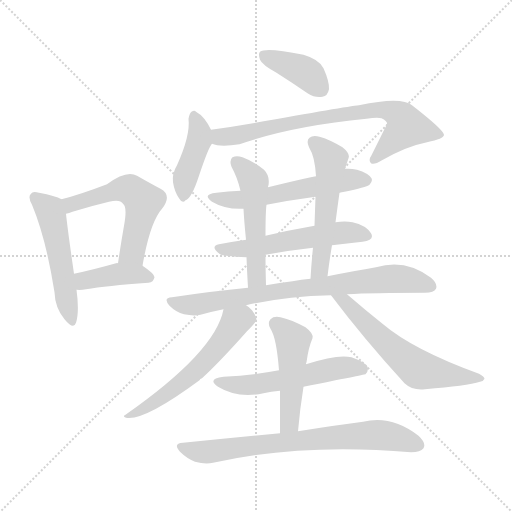
t = 0.00 s
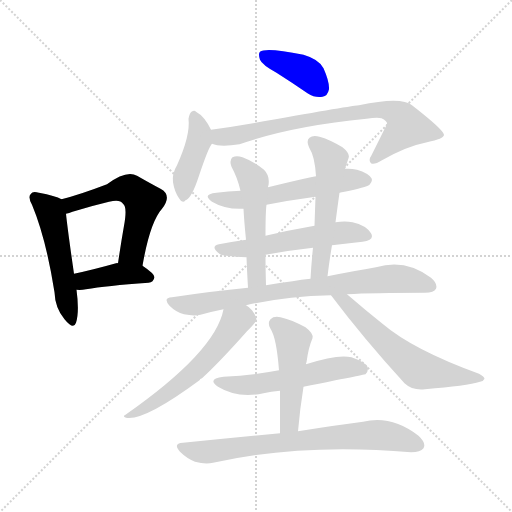
t = 2.26 s
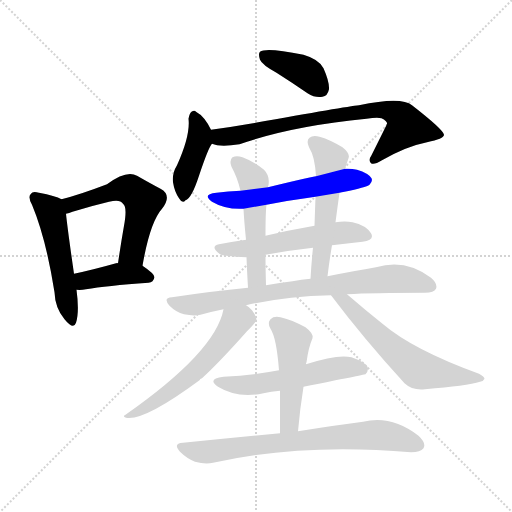
t = 4.52 s
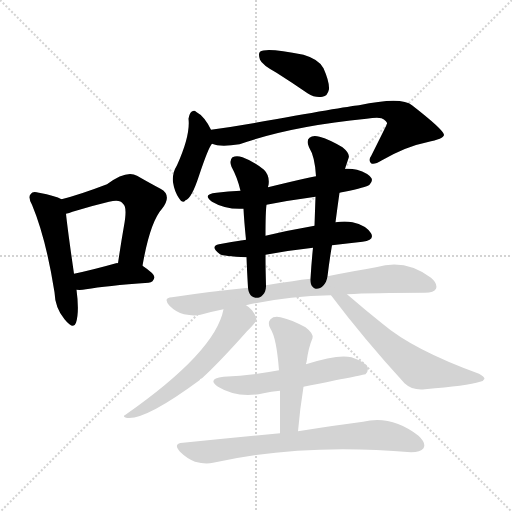
t = 6.78 s
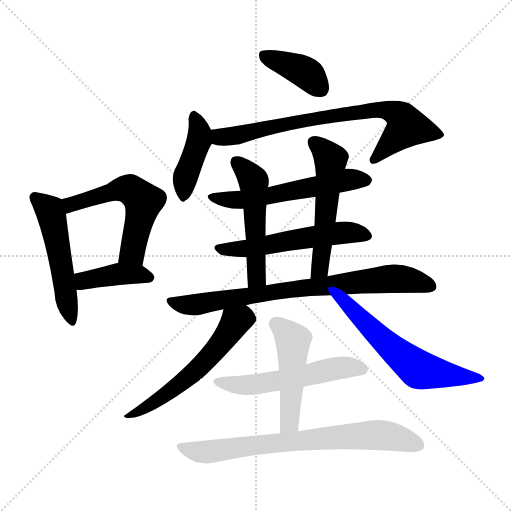
t = 9.03 s
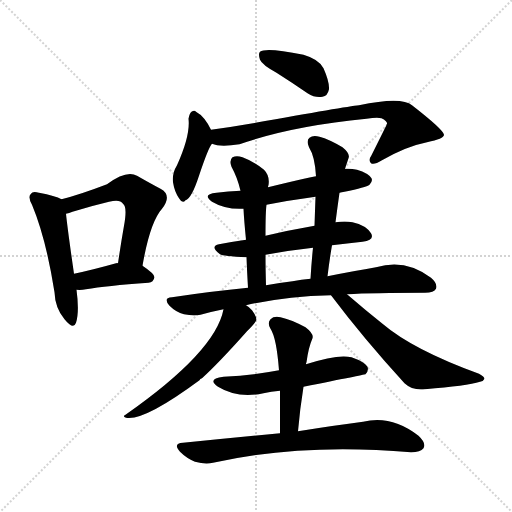
t = 11.29 s

The animated SVG that drew these frames (rendered in a browser with its animation timeline set to each time). Animation: 16 CSS @keyframes rules; one cycle of 11.29 s.

<svg version="1.1" viewBox="0 0 1024 1024" xmlns="http://www.w3.org/2000/svg">
  <g stroke="lightgray" stroke-dasharray="1,1" stroke-width="1" transform="scale(4, 4)">
    <line x1="0" y1="0" x2="256" y2="256"></line>
    <line x1="256" y1="0" x2="0" y2="256"></line>
    <line x1="128" y1="0" x2="128" y2="256"></line>
    <line x1="0" y1="128" x2="256" y2="128"></line>
  </g>
<g transform="scale(1, -1) translate(0, -900)">
   <style type="text/css">
    @keyframes keyframes0 {
      from {
       stroke: blue;
       stroke-dashoffset: 517;
       stroke-width: 128;
       }
       63% {
       animation-timing-function: step-end;
       stroke: blue;
       stroke-dashoffset: 0;
       stroke-width: 128;
       }
       to {
       stroke: black;
       stroke-width: 1024;
       }
       }
       #make-me-a-hanzi-animation-0 {
         animation: keyframes0 0.670736s both;
         animation-delay: 0.000000s;
         animation-timing-function: linear;
       }
    @keyframes keyframes1 {
      from {
       stroke: blue;
       stroke-dashoffset: 554;
       stroke-width: 128;
       }
       64% {
       animation-timing-function: step-end;
       stroke: blue;
       stroke-dashoffset: 0;
       stroke-width: 128;
       }
       to {
       stroke: black;
       stroke-width: 1024;
       }
       }
       #make-me-a-hanzi-animation-1 {
         animation: keyframes1 0.700846s both;
         animation-delay: 0.670736s;
         animation-timing-function: linear;
       }
    @keyframes keyframes2 {
      from {
       stroke: blue;
       stroke-dashoffset: 406;
       stroke-width: 128;
       }
       57% {
       animation-timing-function: step-end;
       stroke: blue;
       stroke-dashoffset: 0;
       stroke-width: 128;
       }
       to {
       stroke: black;
       stroke-width: 1024;
       }
       }
       #make-me-a-hanzi-animation-2 {
         animation: keyframes2 0.580404s both;
         animation-delay: 1.371582s;
         animation-timing-function: linear;
       }
    @keyframes keyframes3 {
      from {
       stroke: blue;
       stroke-dashoffset: 394;
       stroke-width: 128;
       }
       56% {
       animation-timing-function: step-end;
       stroke: blue;
       stroke-dashoffset: 0;
       stroke-width: 128;
       }
       to {
       stroke: black;
       stroke-width: 1024;
       }
       }
       #make-me-a-hanzi-animation-3 {
         animation: keyframes3 0.570638s both;
         animation-delay: 1.951986s;
         animation-timing-function: linear;
       }
    @keyframes keyframes4 {
      from {
       stroke: blue;
       stroke-dashoffset: 418;
       stroke-width: 128;
       }
       58% {
       animation-timing-function: step-end;
       stroke: blue;
       stroke-dashoffset: 0;
       stroke-width: 128;
       }
       to {
       stroke: black;
       stroke-width: 1024;
       }
       }
       #make-me-a-hanzi-animation-4 {
         animation: keyframes4 0.590169s both;
         animation-delay: 2.522624s;
         animation-timing-function: linear;
       }
    @keyframes keyframes5 {
      from {
       stroke: blue;
       stroke-dashoffset: 757;
       stroke-width: 128;
       }
       71% {
       animation-timing-function: step-end;
       stroke: blue;
       stroke-dashoffset: 0;
       stroke-width: 128;
       }
       to {
       stroke: black;
       stroke-width: 1024;
       }
       }
       #make-me-a-hanzi-animation-5 {
         animation: keyframes5 0.866048s both;
         animation-delay: 3.112793s;
         animation-timing-function: linear;
       }
    @keyframes keyframes6 {
      from {
       stroke: blue;
       stroke-dashoffset: 566;
       stroke-width: 128;
       }
       65% {
       animation-timing-function: step-end;
       stroke: blue;
       stroke-dashoffset: 0;
       stroke-width: 128;
       }
       to {
       stroke: black;
       stroke-width: 1024;
       }
       }
       #make-me-a-hanzi-animation-6 {
         animation: keyframes6 0.710612s both;
         animation-delay: 3.978841s;
         animation-timing-function: linear;
       }
    @keyframes keyframes7 {
      from {
       stroke: blue;
       stroke-dashoffset: 551;
       stroke-width: 128;
       }
       64% {
       animation-timing-function: step-end;
       stroke: blue;
       stroke-dashoffset: 0;
       stroke-width: 128;
       }
       to {
       stroke: black;
       stroke-width: 1024;
       }
       }
       #make-me-a-hanzi-animation-7 {
         animation: keyframes7 0.698405s both;
         animation-delay: 4.689453s;
         animation-timing-function: linear;
       }
    @keyframes keyframes8 {
      from {
       stroke: blue;
       stroke-dashoffset: 519;
       stroke-width: 128;
       }
       63% {
       animation-timing-function: step-end;
       stroke: blue;
       stroke-dashoffset: 0;
       stroke-width: 128;
       }
       to {
       stroke: black;
       stroke-width: 1024;
       }
       }
       #make-me-a-hanzi-animation-8 {
         animation: keyframes8 0.672363s both;
         animation-delay: 5.387858s;
         animation-timing-function: linear;
       }
    @keyframes keyframes9 {
      from {
       stroke: blue;
       stroke-dashoffset: 541;
       stroke-width: 128;
       }
       64% {
       animation-timing-function: step-end;
       stroke: blue;
       stroke-dashoffset: 0;
       stroke-width: 128;
       }
       to {
       stroke: black;
       stroke-width: 1024;
       }
       }
       #make-me-a-hanzi-animation-9 {
         animation: keyframes9 0.690267s both;
         animation-delay: 6.060221s;
         animation-timing-function: linear;
       }
    @keyframes keyframes10 {
      from {
       stroke: blue;
       stroke-dashoffset: 783;
       stroke-width: 128;
       }
       72% {
       animation-timing-function: step-end;
       stroke: blue;
       stroke-dashoffset: 0;
       stroke-width: 128;
       }
       to {
       stroke: black;
       stroke-width: 1024;
       }
       }
       #make-me-a-hanzi-animation-10 {
         animation: keyframes10 0.887207s both;
         animation-delay: 6.750488s;
         animation-timing-function: linear;
       }
    @keyframes keyframes11 {
      from {
       stroke: blue;
       stroke-dashoffset: 577;
       stroke-width: 128;
       }
       65% {
       animation-timing-function: step-end;
       stroke: blue;
       stroke-dashoffset: 0;
       stroke-width: 128;
       }
       to {
       stroke: black;
       stroke-width: 1024;
       }
       }
       #make-me-a-hanzi-animation-11 {
         animation: keyframes11 0.719564s both;
         animation-delay: 7.637695s;
         animation-timing-function: linear;
       }
    @keyframes keyframes12 {
      from {
       stroke: blue;
       stroke-dashoffset: 605;
       stroke-width: 128;
       }
       66% {
       animation-timing-function: step-end;
       stroke: blue;
       stroke-dashoffset: 0;
       stroke-width: 128;
       }
       to {
       stroke: black;
       stroke-width: 1024;
       }
       }
       #make-me-a-hanzi-animation-12 {
         animation: keyframes12 0.742350s both;
         animation-delay: 8.357259s;
         animation-timing-function: linear;
       }
    @keyframes keyframes13 {
      from {
       stroke: blue;
       stroke-dashoffset: 550;
       stroke-width: 128;
       }
       64% {
       animation-timing-function: step-end;
       stroke: blue;
       stroke-dashoffset: 0;
       stroke-width: 128;
       }
       to {
       stroke: black;
       stroke-width: 1024;
       }
       }
       #make-me-a-hanzi-animation-13 {
         animation: keyframes13 0.697591s both;
         animation-delay: 9.099609s;
         animation-timing-function: linear;
       }
    @keyframes keyframes14 {
      from {
       stroke: blue;
       stroke-dashoffset: 487;
       stroke-width: 128;
       }
       61% {
       animation-timing-function: step-end;
       stroke: blue;
       stroke-dashoffset: 0;
       stroke-width: 128;
       }
       to {
       stroke: black;
       stroke-width: 1024;
       }
       }
       #make-me-a-hanzi-animation-14 {
         animation: keyframes14 0.646322s both;
         animation-delay: 9.797201s;
         animation-timing-function: linear;
       }
    @keyframes keyframes15 {
      from {
       stroke: blue;
       stroke-dashoffset: 735;
       stroke-width: 128;
       }
       71% {
       animation-timing-function: step-end;
       stroke: blue;
       stroke-dashoffset: 0;
       stroke-width: 128;
       }
       to {
       stroke: black;
       stroke-width: 1024;
       }
       }
       #make-me-a-hanzi-animation-15 {
         animation: keyframes15 0.848145s both;
         animation-delay: 10.443522s;
         animation-timing-function: linear;
       }
</style>
<path d="M 123.0 501.5 Q 111.0 508.5 78.0 514.5 Q 65.0 518.5 62.0 512.5 Q 55.0 506.5 64.0 490.5 Q 92.0 423.5 109.0 315.5 Q 110.0 284.5 129.0 261.5 Q 147.0 239.5 152.0 254.5 Q 159.0 276.5 153.0 320.5 L 148.0 352.5 Q 135.0 442.5 132.0 472.5 C 129.0 498.5 129.0 498.5 123.0 501.5 Z" fill="lightgray"></path> 
<path d="M 285.0 368.5 Q 300.0 455.5 324.0 482.5 Q 345.0 509.5 321.0 522.5 Q 302.0 532.5 274.0 548.5 Q 253.0 560.5 214.0 531.5 Q 159.0 510.5 123.0 501.5 C 94.0 493.5 103.0 464.5 132.0 472.5 Q 138.0 473.5 145.0 476.5 Q 184.0 488.5 218.0 496.5 Q 240.0 502.5 246.0 492.5 Q 255.0 486.5 248.0 448.5 Q 242.0 414.5 236.0 373.5 C 232.0 343.5 280.0 338.5 285.0 368.5 Z" fill="lightgray"></path> 
<path d="M 153.0 320.5 Q 162.0 319.5 172.0 321.5 Q 212.0 328.5 297.0 334.5 Q 307.0 335.5 309.0 345.5 Q 309.0 352.5 285.0 368.5 C 274.0 376.5 266.0 375.5 236.0 373.5 Q 235.0 374.5 232.0 373.5 Q 186.0 360.5 148.0 352.5 C 119.0 346.5 123.0 322.5 153.0 320.5 Z" fill="lightgray"></path> 
<path d="M 553.0 754.5 Q 583.0 735.5 615.0 713.5 Q 631.0 703.5 645.0 706.5 Q 655.0 707.5 658.0 721.5 Q 659.0 736.5 647.0 763.5 Q 638.0 781.5 607.0 790.5 Q 532.0 805.5 520.0 796.5 Q 516.0 792.5 520.0 780.5 Q 524.0 770.5 553.0 754.5 Z" fill="lightgray"></path> 
<path d="M 422.0 640.5 Q 409.0 667.5 392.0 676.5 Q 389.0 680.5 383.0 676.5 Q 379.0 673.5 377.0 662.5 Q 381.0 629.5 354.0 569.5 Q 344.0 553.5 346.0 535.5 Q 349.0 516.5 358.0 503.5 Q 365.0 491.5 371.0 499.5 Q 383.0 502.5 398.0 548.5 Q 417.0 605.5 424.0 612.5 C 431.0 622.5 431.0 622.5 422.0 640.5 Z" fill="lightgray"></path> 
<path d="M 424.0 612.5 Q 440.0 605.5 479.0 611.5 Q 581.0 647.5 733.0 662.5 Q 754.0 665.5 763.0 663.5 Q 775.0 657.5 774.0 652.5 Q 774.0 651.5 743.0 589.5 Q 736.0 579.5 742.0 573.5 Q 748.0 569.5 764.0 579.5 Q 813.0 607.5 854.0 615.5 Q 888.0 622.5 888.0 630.5 Q 887.0 640.5 824.0 689.5 Q 803.0 707.5 718.0 689.5 Q 690.0 686.5 500.0 652.5 Q 460.0 645.5 422.0 640.5 C 392.0 636.5 395.0 618.5 424.0 612.5 Z" fill="lightgray"></path> 
<path d="M 679.0 514.5 Q 683.0 515.5 689.0 516.5 Q 732.0 525.5 739.0 530.5 Q 746.0 537.5 743.0 543.5 Q 737.0 553.5 714.0 560.5 Q 702.0 563.5 690.0 562.5 L 632.0 547.5 Q 614.0 544.5 536.0 525.5 L 481.0 518.5 Q 456.0 517.5 433.0 514.5 Q 403.0 511.5 424.0 496.5 Q 451.0 480.5 487.0 482.5 L 533.0 490.5 Q 579.0 499.5 631.0 506.5 L 679.0 514.5 Z" fill="lightgray"></path> 
<path d="M 664.0 409.5 Q 694.0 413.5 725.0 416.5 Q 750.0 419.5 742.0 433.5 Q 732.0 449.5 705.0 455.5 Q 690.0 458.5 671.0 455.5 L 629.0 448.5 Q 577.0 439.5 531.0 428.5 L 492.0 420.5 Q 464.0 416.5 438.0 411.5 Q 419.0 407.5 440.0 391.5 Q 446.0 387.5 493.0 385.5 L 531.0 390.5 Q 580.0 399.5 626.0 404.5 L 664.0 409.5 Z" fill="lightgray"></path> 
<path d="M 536.0 525.5 Q 536.0 528.5 537.0 529.5 Q 540.0 548.5 528.0 560.5 Q 509.0 576.5 485.0 585.5 Q 473.0 589.5 465.0 585.5 Q 458.0 579.5 463.0 566.5 Q 475.0 544.5 481.0 518.5 L 487.0 482.5 Q 488.0 460.5 492.0 420.5 L 493.0 385.5 Q 494.0 358.5 496.0 324.5 C 498.0 294.5 533.0 299.5 532.0 329.5 Q 531.0 363.5 531.0 390.5 L 531.0 428.5 Q 531.0 476.5 533.0 490.5 L 536.0 525.5 Z" fill="lightgray"></path> 
<path d="M 655.0 347.5 Q 659.0 380.5 664.0 409.5 L 671.0 455.5 Q 675.0 486.5 679.0 514.5 L 690.0 562.5 Q 694.0 574.5 697.0 583.5 Q 701.0 592.5 685.0 605.5 Q 658.0 621.5 639.0 626.5 Q 626.0 630.5 619.0 624.5 Q 612.0 618.5 618.0 605.5 Q 630.0 586.5 632.0 547.5 L 631.0 506.5 Q 630.0 478.5 629.0 448.5 L 626.0 404.5 Q 623.0 376.5 621.0 342.5 C 619.0 312.5 651.0 317.5 655.0 347.5 Z" fill="lightgray"></path> 
<path d="M 694.0 311.5 Q 745.0 314.5 850.0 314.5 Q 868.0 314.5 872.0 322.5 Q 876.0 332.5 862.0 344.5 Q 811.0 383.5 752.0 365.5 Q 710.0 358.5 655.0 347.5 L 621.0 342.5 Q 603.0 341.5 585.0 337.5 Q 560.0 334.5 532.0 329.5 L 496.0 324.5 Q 423.0 317.5 344.0 305.5 Q 325.0 304.5 339.0 288.5 Q 352.0 275.5 368.0 271.5 Q 387.0 267.5 401.0 270.5 Q 422.0 276.5 447.0 281.5 L 492.0 289.5 Q 571.0 307.5 662.0 309.5 L 694.0 311.5 Z" fill="lightgray"></path> 
<path d="M 447.0 281.5 Q 431.0 196.5 251.0 70.5 Q 244.0 67.5 252.0 64.5 Q 288.0 57.5 399.0 139.5 Q 400.0 142.5 404.0 143.5 Q 438.0 174.5 494.0 237.5 Q 512.0 255.5 513.0 260.5 Q 513.0 267.5 504.0 279.5 Q 498.0 286.5 492.0 289.5 C 468.0 307.5 454.0 310.5 447.0 281.5 Z" fill="lightgray"></path> 
<path d="M 662.0 309.5 Q 726.0 224.5 809.0 133.5 Q 825.0 118.5 850.0 121.5 Q 934.0 128.5 960.0 136.5 Q 967.0 137.5 969.0 142.5 Q 969.0 146.5 958.0 152.5 Q 826.0 200.5 765.0 252.5 Q 731.0 279.5 694.0 311.5 C 671.0 331.5 644.0 333.5 662.0 309.5 Z" fill="lightgray"></path> 
<path d="M 607.0 126.5 Q 727.0 150.5 731.0 151.5 Q 738.0 158.5 735.0 166.5 Q 729.0 176.5 703.0 185.5 Q 676.0 192.5 612.0 171.5 L 558.0 159.5 Q 506.0 149.5 447.0 146.5 Q 413.0 142.5 436.0 126.5 Q 475.0 102.5 527.0 113.5 Q 542.0 117.5 560.0 118.5 L 607.0 126.5 Z" fill="lightgray"></path> 
<path d="M 596.0 37.5 Q 600.0 83.5 607.0 126.5 L 612.0 171.5 Q 612.0 174.5 613.0 175.5 Q 617.0 205.5 625.0 223.5 Q 628.0 232.5 611.0 245.5 Q 581.0 261.5 561.0 265.5 Q 548.0 268.5 541.0 261.5 Q 534.0 254.5 541.0 242.5 Q 553.0 224.5 558.0 159.5 L 560.0 118.5 Q 560.0 78.5 560.0 33.5 C 560.0 3.5 593.0 7.5 596.0 37.5 Z" fill="lightgray"></path> 
<path d="M 560.0 33.5 Q 469.0 24.5 366.0 14.5 Q 345.0 13.5 360.0 -3.5 Q 373.0 -16.5 390.0 -23.5 Q 411.0 -29.5 426.0 -25.5 Q 604.0 14.5 822.0 -4.5 Q 841.0 -4.5 847.0 3.5 Q 853.0 13.5 837.0 28.5 Q 783.0 70.5 726.0 56.5 Q 671.0 49.5 596.0 37.5 L 560.0 33.5 Z" fill="lightgray"></path> 
      <clipPath id="make-me-a-hanzi-clip-0">
      <path d="M 123.0 501.5 Q 111.0 508.5 78.0 514.5 Q 65.0 518.5 62.0 512.5 Q 55.0 506.5 64.0 490.5 Q 92.0 423.5 109.0 315.5 Q 110.0 284.5 129.0 261.5 Q 147.0 239.5 152.0 254.5 Q 159.0 276.5 153.0 320.5 L 148.0 352.5 Q 135.0 442.5 132.0 472.5 C 129.0 498.5 129.0 498.5 123.0 501.5 Z" fill="lightgray"></path>
      </clipPath>
      <path clip-path="url(#make-me-a-hanzi-clip-0)" d="M 71.0 504.5 L 99.0 480.5 L 104.0 465.5 L 141.0 260.5 " fill="none" id="make-me-a-hanzi-animation-0" stroke-dasharray="389 778" stroke-linecap="round"></path>

      <clipPath id="make-me-a-hanzi-clip-1">
      <path d="M 285.0 368.5 Q 300.0 455.5 324.0 482.5 Q 345.0 509.5 321.0 522.5 Q 302.0 532.5 274.0 548.5 Q 253.0 560.5 214.0 531.5 Q 159.0 510.5 123.0 501.5 C 94.0 493.5 103.0 464.5 132.0 472.5 Q 138.0 473.5 145.0 476.5 Q 184.0 488.5 218.0 496.5 Q 240.0 502.5 246.0 492.5 Q 255.0 486.5 248.0 448.5 Q 242.0 414.5 236.0 373.5 C 232.0 343.5 280.0 338.5 285.0 368.5 Z" fill="lightgray"></path>
      </clipPath>
      <path clip-path="url(#make-me-a-hanzi-clip-1)" d="M 131.0 496.5 L 149.0 492.5 L 251.0 522.5 L 287.0 497.5 L 267.0 404.5 L 243.0 380.5 " fill="none" id="make-me-a-hanzi-animation-1" stroke-dasharray="426 852" stroke-linecap="round"></path>

      <clipPath id="make-me-a-hanzi-clip-2">
      <path d="M 153.0 320.5 Q 162.0 319.5 172.0 321.5 Q 212.0 328.5 297.0 334.5 Q 307.0 335.5 309.0 345.5 Q 309.0 352.5 285.0 368.5 C 274.0 376.5 266.0 375.5 236.0 373.5 Q 235.0 374.5 232.0 373.5 Q 186.0 360.5 148.0 352.5 C 119.0 346.5 123.0 322.5 153.0 320.5 Z" fill="lightgray"></path>
      </clipPath>
      <path clip-path="url(#make-me-a-hanzi-clip-2)" d="M 156.0 348.5 L 167.0 339.5 L 234.0 351.5 L 277.0 351.5 L 301.0 344.5 " fill="none" id="make-me-a-hanzi-animation-2" stroke-dasharray="278 556" stroke-linecap="round"></path>

      <clipPath id="make-me-a-hanzi-clip-3">
      <path d="M 553.0 754.5 Q 583.0 735.5 615.0 713.5 Q 631.0 703.5 645.0 706.5 Q 655.0 707.5 658.0 721.5 Q 659.0 736.5 647.0 763.5 Q 638.0 781.5 607.0 790.5 Q 532.0 805.5 520.0 796.5 Q 516.0 792.5 520.0 780.5 Q 524.0 770.5 553.0 754.5 Z" fill="lightgray"></path>
      </clipPath>
      <path clip-path="url(#make-me-a-hanzi-clip-3)" d="M 525.0 791.5 L 604.0 759.5 L 642.0 722.5 " fill="none" id="make-me-a-hanzi-animation-3" stroke-dasharray="266 532" stroke-linecap="round"></path>

      <clipPath id="make-me-a-hanzi-clip-4">
      <path d="M 422.0 640.5 Q 409.0 667.5 392.0 676.5 Q 389.0 680.5 383.0 676.5 Q 379.0 673.5 377.0 662.5 Q 381.0 629.5 354.0 569.5 Q 344.0 553.5 346.0 535.5 Q 349.0 516.5 358.0 503.5 Q 365.0 491.5 371.0 499.5 Q 383.0 502.5 398.0 548.5 Q 417.0 605.5 424.0 612.5 C 431.0 622.5 431.0 622.5 422.0 640.5 Z" fill="lightgray"></path>
      </clipPath>
      <path clip-path="url(#make-me-a-hanzi-clip-4)" d="M 388.0 666.5 L 400.0 631.5 L 373.0 553.5 L 368.0 511.5 " fill="none" id="make-me-a-hanzi-animation-4" stroke-dasharray="290 580" stroke-linecap="round"></path>

      <clipPath id="make-me-a-hanzi-clip-5">
      <path d="M 424.0 612.5 Q 440.0 605.5 479.0 611.5 Q 581.0 647.5 733.0 662.5 Q 754.0 665.5 763.0 663.5 Q 775.0 657.5 774.0 652.5 Q 774.0 651.5 743.0 589.5 Q 736.0 579.5 742.0 573.5 Q 748.0 569.5 764.0 579.5 Q 813.0 607.5 854.0 615.5 Q 888.0 622.5 888.0 630.5 Q 887.0 640.5 824.0 689.5 Q 803.0 707.5 718.0 689.5 Q 690.0 686.5 500.0 652.5 Q 460.0 645.5 422.0 640.5 C 392.0 636.5 395.0 618.5 424.0 612.5 Z" fill="lightgray"></path>
      </clipPath>
      <path clip-path="url(#make-me-a-hanzi-clip-5)" d="M 431.0 634.5 L 441.0 625.5 L 468.0 627.5 L 564.0 652.5 L 732.0 679.5 L 772.0 680.5 L 804.0 664.5 L 814.0 646.5 L 747.0 579.5 " fill="none" id="make-me-a-hanzi-animation-5" stroke-dasharray="629 1258" stroke-linecap="round"></path>

      <clipPath id="make-me-a-hanzi-clip-6">
      <path d="M 679.0 514.5 Q 683.0 515.5 689.0 516.5 Q 732.0 525.5 739.0 530.5 Q 746.0 537.5 743.0 543.5 Q 737.0 553.5 714.0 560.5 Q 702.0 563.5 690.0 562.5 L 632.0 547.5 Q 614.0 544.5 536.0 525.5 L 481.0 518.5 Q 456.0 517.5 433.0 514.5 Q 403.0 511.5 424.0 496.5 Q 451.0 480.5 487.0 482.5 L 533.0 490.5 Q 579.0 499.5 631.0 506.5 L 679.0 514.5 Z" fill="lightgray"></path>
      </clipPath>
      <path clip-path="url(#make-me-a-hanzi-clip-6)" d="M 426.0 506.5 L 480.0 499.5 L 688.0 539.5 L 732.0 539.5 " fill="none" id="make-me-a-hanzi-animation-6" stroke-dasharray="438 876" stroke-linecap="round"></path>

      <clipPath id="make-me-a-hanzi-clip-7">
      <path d="M 664.0 409.5 Q 694.0 413.5 725.0 416.5 Q 750.0 419.5 742.0 433.5 Q 732.0 449.5 705.0 455.5 Q 690.0 458.5 671.0 455.5 L 629.0 448.5 Q 577.0 439.5 531.0 428.5 L 492.0 420.5 Q 464.0 416.5 438.0 411.5 Q 419.0 407.5 440.0 391.5 Q 446.0 387.5 493.0 385.5 L 531.0 390.5 Q 580.0 399.5 626.0 404.5 L 664.0 409.5 Z" fill="lightgray"></path>
      </clipPath>
      <path clip-path="url(#make-me-a-hanzi-clip-7)" d="M 439.0 401.5 L 483.0 400.5 L 689.0 435.5 L 730.0 428.5 " fill="none" id="make-me-a-hanzi-animation-7" stroke-dasharray="423 846" stroke-linecap="round"></path>

      <clipPath id="make-me-a-hanzi-clip-8">
      <path d="M 536.0 525.5 Q 536.0 528.5 537.0 529.5 Q 540.0 548.5 528.0 560.5 Q 509.0 576.5 485.0 585.5 Q 473.0 589.5 465.0 585.5 Q 458.0 579.5 463.0 566.5 Q 475.0 544.5 481.0 518.5 L 487.0 482.5 Q 488.0 460.5 492.0 420.5 L 493.0 385.5 Q 494.0 358.5 496.0 324.5 C 498.0 294.5 533.0 299.5 532.0 329.5 Q 531.0 363.5 531.0 390.5 L 531.0 428.5 Q 531.0 476.5 533.0 490.5 L 536.0 525.5 Z" fill="lightgray"></path>
      </clipPath>
      <path clip-path="url(#make-me-a-hanzi-clip-8)" d="M 472.0 577.5 L 507.0 538.5 L 514.0 353.5 L 512.0 342.5 L 501.0 333.5 " fill="none" id="make-me-a-hanzi-animation-8" stroke-dasharray="391 782" stroke-linecap="round"></path>

      <clipPath id="make-me-a-hanzi-clip-9">
      <path d="M 655.0 347.5 Q 659.0 380.5 664.0 409.5 L 671.0 455.5 Q 675.0 486.5 679.0 514.5 L 690.0 562.5 Q 694.0 574.5 697.0 583.5 Q 701.0 592.5 685.0 605.5 Q 658.0 621.5 639.0 626.5 Q 626.0 630.5 619.0 624.5 Q 612.0 618.5 618.0 605.5 Q 630.0 586.5 632.0 547.5 L 631.0 506.5 Q 630.0 478.5 629.0 448.5 L 626.0 404.5 Q 623.0 376.5 621.0 342.5 C 619.0 312.5 651.0 317.5 655.0 347.5 Z" fill="lightgray"></path>
      </clipPath>
      <path clip-path="url(#make-me-a-hanzi-clip-9)" d="M 628.0 615.5 L 661.0 578.5 L 642.0 373.5 L 636.0 357.5 L 626.0 350.5 " fill="none" id="make-me-a-hanzi-animation-9" stroke-dasharray="413 826" stroke-linecap="round"></path>

      <clipPath id="make-me-a-hanzi-clip-10">
      <path d="M 694.0 311.5 Q 745.0 314.5 850.0 314.5 Q 868.0 314.5 872.0 322.5 Q 876.0 332.5 862.0 344.5 Q 811.0 383.5 752.0 365.5 Q 710.0 358.5 655.0 347.5 L 621.0 342.5 Q 603.0 341.5 585.0 337.5 Q 560.0 334.5 532.0 329.5 L 496.0 324.5 Q 423.0 317.5 344.0 305.5 Q 325.0 304.5 339.0 288.5 Q 352.0 275.5 368.0 271.5 Q 387.0 267.5 401.0 270.5 Q 422.0 276.5 447.0 281.5 L 492.0 289.5 Q 571.0 307.5 662.0 309.5 L 694.0 311.5 Z" fill="lightgray"></path>
      </clipPath>
      <path clip-path="url(#make-me-a-hanzi-clip-10)" d="M 341.0 297.5 L 393.0 290.5 L 581.0 321.5 L 792.0 343.5 L 862.0 327.5 " fill="none" id="make-me-a-hanzi-animation-10" stroke-dasharray="655 1310" stroke-linecap="round"></path>

      <clipPath id="make-me-a-hanzi-clip-11">
      <path d="M 447.0 281.5 Q 431.0 196.5 251.0 70.5 Q 244.0 67.5 252.0 64.5 Q 288.0 57.5 399.0 139.5 Q 400.0 142.5 404.0 143.5 Q 438.0 174.5 494.0 237.5 Q 512.0 255.5 513.0 260.5 Q 513.0 267.5 504.0 279.5 Q 498.0 286.5 492.0 289.5 C 468.0 307.5 454.0 310.5 447.0 281.5 Z" fill="lightgray"></path>
      </clipPath>
      <path clip-path="url(#make-me-a-hanzi-clip-11)" d="M 502.0 261.5 L 470.0 255.5 L 438.0 208.5 L 379.0 146.5 L 315.0 98.5 L 256.0 68.5 " fill="none" id="make-me-a-hanzi-animation-11" stroke-dasharray="449 898" stroke-linecap="round"></path>

      <clipPath id="make-me-a-hanzi-clip-12">
      <path d="M 662.0 309.5 Q 726.0 224.5 809.0 133.5 Q 825.0 118.5 850.0 121.5 Q 934.0 128.5 960.0 136.5 Q 967.0 137.5 969.0 142.5 Q 969.0 146.5 958.0 152.5 Q 826.0 200.5 765.0 252.5 Q 731.0 279.5 694.0 311.5 C 671.0 331.5 644.0 333.5 662.0 309.5 Z" fill="lightgray"></path>
      </clipPath>
      <path clip-path="url(#make-me-a-hanzi-clip-12)" d="M 668.0 304.5 L 692.0 296.5 L 758.0 226.5 L 838.0 160.5 L 961.0 144.5 " fill="none" id="make-me-a-hanzi-animation-12" stroke-dasharray="477 954" stroke-linecap="round"></path>

      <clipPath id="make-me-a-hanzi-clip-13">
      <path d="M 607.0 126.5 Q 727.0 150.5 731.0 151.5 Q 738.0 158.5 735.0 166.5 Q 729.0 176.5 703.0 185.5 Q 676.0 192.5 612.0 171.5 L 558.0 159.5 Q 506.0 149.5 447.0 146.5 Q 413.0 142.5 436.0 126.5 Q 475.0 102.5 527.0 113.5 Q 542.0 117.5 560.0 118.5 L 607.0 126.5 Z" fill="lightgray"></path>
      </clipPath>
      <path clip-path="url(#make-me-a-hanzi-clip-13)" d="M 439.0 137.5 L 461.0 130.5 L 501.0 129.5 L 617.0 148.5 L 676.0 164.5 L 728.0 160.5 " fill="none" id="make-me-a-hanzi-animation-13" stroke-dasharray="422 844" stroke-linecap="round"></path>

      <clipPath id="make-me-a-hanzi-clip-14">
      <path d="M 596.0 37.5 Q 600.0 83.5 607.0 126.5 L 612.0 171.5 Q 612.0 174.5 613.0 175.5 Q 617.0 205.5 625.0 223.5 Q 628.0 232.5 611.0 245.5 Q 581.0 261.5 561.0 265.5 Q 548.0 268.5 541.0 261.5 Q 534.0 254.5 541.0 242.5 Q 553.0 224.5 558.0 159.5 L 560.0 118.5 Q 560.0 78.5 560.0 33.5 C 560.0 3.5 593.0 7.5 596.0 37.5 Z" fill="lightgray"></path>
      </clipPath>
      <path clip-path="url(#make-me-a-hanzi-clip-14)" d="M 551.0 252.5 L 586.0 217.5 L 580.0 62.5 L 565.0 40.5 " fill="none" id="make-me-a-hanzi-animation-14" stroke-dasharray="359 718" stroke-linecap="round"></path>

      <clipPath id="make-me-a-hanzi-clip-15">
      <path d="M 560.0 33.5 Q 469.0 24.5 366.0 14.5 Q 345.0 13.5 360.0 -3.5 Q 373.0 -16.5 390.0 -23.5 Q 411.0 -29.5 426.0 -25.5 Q 604.0 14.5 822.0 -4.5 Q 841.0 -4.5 847.0 3.5 Q 853.0 13.5 837.0 28.5 Q 783.0 70.5 726.0 56.5 Q 671.0 49.5 596.0 37.5 L 560.0 33.5 Z" fill="lightgray"></path>
      </clipPath>
      <path clip-path="url(#make-me-a-hanzi-clip-15)" d="M 363.0 5.5 L 411.0 -4.5 L 607.0 20.5 L 738.0 29.5 L 792.0 25.5 L 836.0 9.5 " fill="none" id="make-me-a-hanzi-animation-15" stroke-dasharray="607 1214" stroke-linecap="round"></path>

</g>
</svg>
